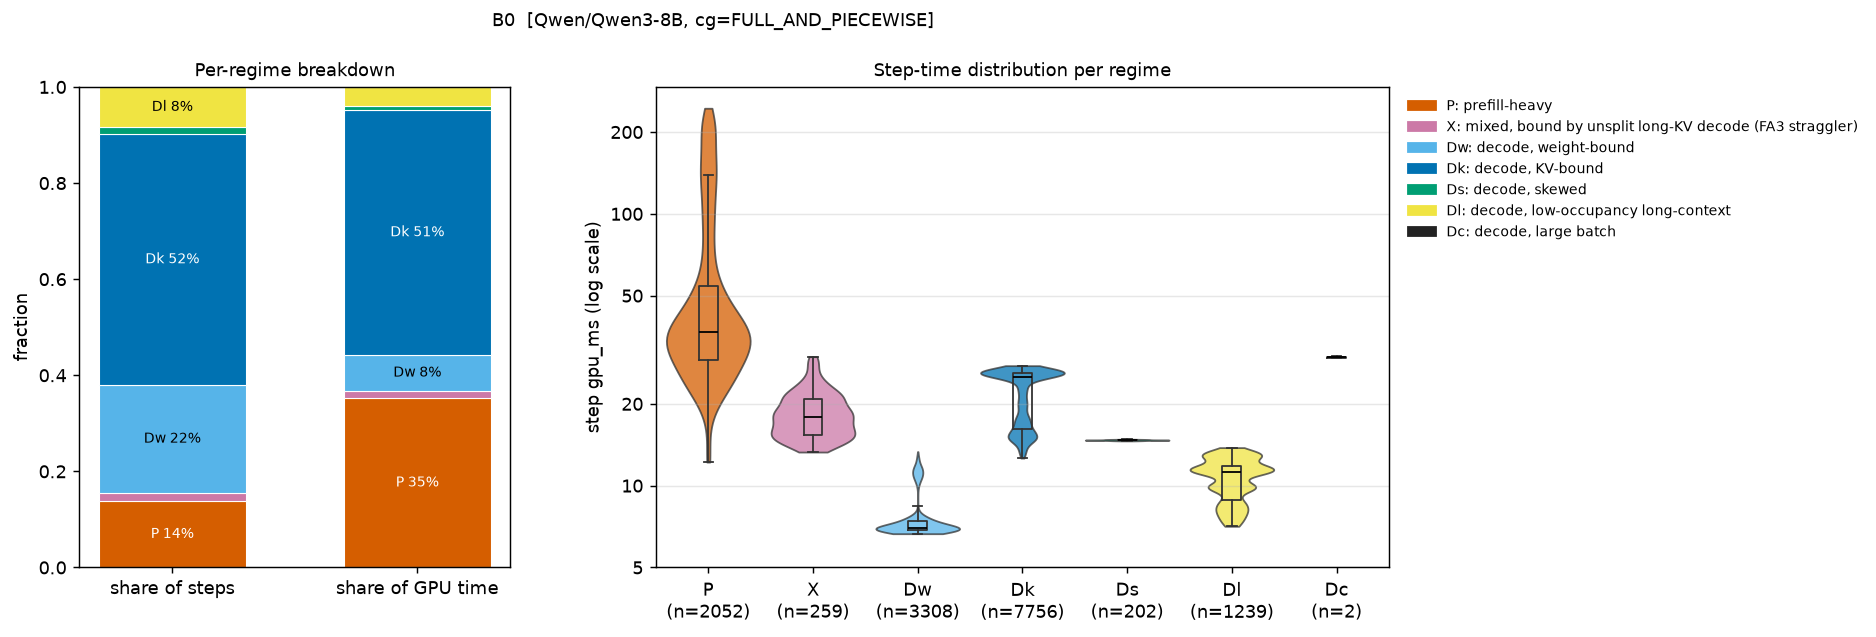

Data behind this chart, as committed beside it:
regime, n_steps, step_share, gpu_time_share, gpu_ms_mean, gpu_ms_p50, gpu_ms_p99, B_mean, T_mean, maxL_mean, cg_FULL, cg_NONE, cg_PIECEWISE, fa3_dyn32, fa3_nosplit
P, 2052, 0.1385, 0.3526, 57.06, 36.6, 220.9, 116.1, 1818, 4199, 0.0, 0.9864, 0.01365, 0.01365, 0.9864
X, 259, 0.01748, 0.01432, 18.36, 17.86, 28.86, 6.317, 721.3, 923.8, 0.0, 1.0, 0.0, 0.0, 1.0
Dw, 3308, 0.2232, 0.07629, 7.659, 7.013, 12.52, 17.61, 17.61, 932, 1.0, 0.0, 0.0, 1.0, 0.0
Dk, 7756, 0.5234, 0.5079, 21.75, 25.09, 27.14, 66.2, 66.2, 5780, 1.0, 0.0, 0.0, 1.0, 0.0
Ds, 202, 0.01363, 0.00895, 14.71, 14.71, 14.81, 17.5, 17.5, 8461, 1.0, 0.0, 0.0, 1.0, 0.0
Dl, 1239, 0.08361, 0.03978, 10.66, 11.27, 13.71, 9.246, 9.246, 8471, 1.0, 0.0, 0.0, 1.0, 0.0
Dc, 2, 0.000135, 0.0001788, 29.69, 29.69, 29.95, 275.5, 275.5, 8418, 1.0, 0.0, 0.0, 1.0, 0.0
